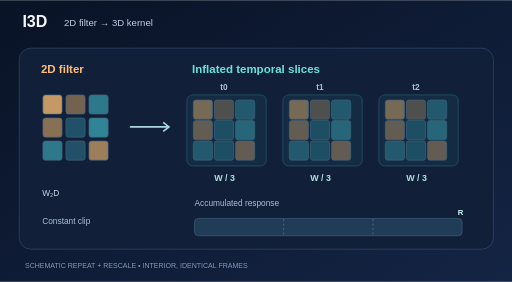
t = 0.00 s
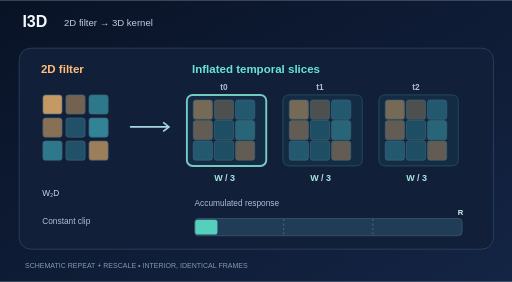
t = 1.58 s
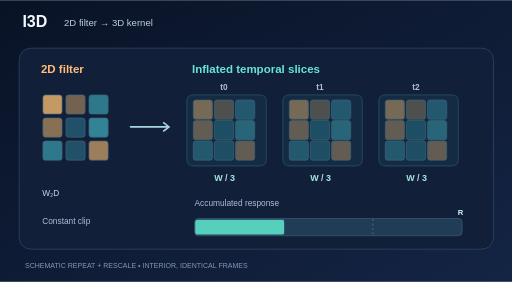
t = 3.06 s
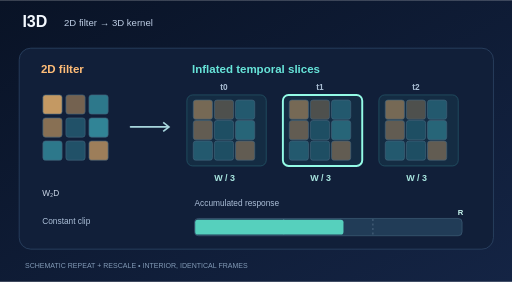
t = 4.50 s
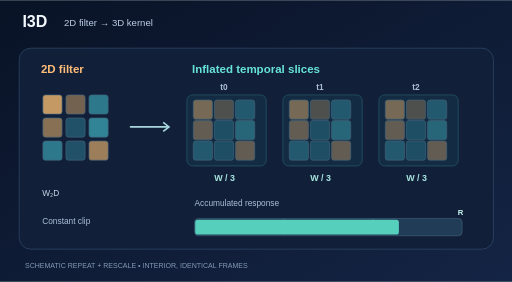
t = 5.85 s
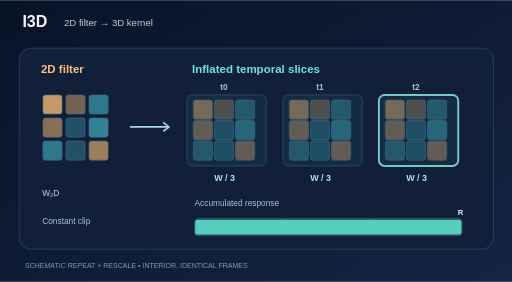
t = 7.43 s

The animated SVG that drew these frames (rendered in a browser with its animation timeline set to each time). Animation: 4 SMIL elements (animate=4); one cycle of 9.00 s, repeats indefinitely.

<svg xmlns="http://www.w3.org/2000/svg" width="800" height="440" viewBox="0 0 800 440" role="img" aria-labelledby="title desc"><title id="title">I3D temporal filter inflation</title><desc id="desc">A learned 2D filter is replicated over three temporal positions, each scaled by one third. For identical interior frames, contributions accumulate to the original response. A glowing outline and accumulator bar illustrate the three temporal contributions.</desc><defs><linearGradient id="bg" x2="1" y2="1"><stop stop-color="#091326"/><stop offset="1" stop-color="#142444"/></linearGradient><filter id="glow"><feGaussianBlur stdDeviation="4"/></filter></defs><g font-family="Arial,Helvetica,sans-serif"><rect x="0" y="0" width="800" height="440" rx="0" fill="url(#bg)" stroke="none" /><text x="35" y="42" font-size="25" fill="#f4f9ff" font-weight="700" text-anchor="start">I3D</text><text x="100" y="40" font-size="15" fill="#bdcde4" font-weight="500" text-anchor="start">2D filter → 3D kernel</text><rect x="30" y="75" width="741" height="314" rx="18" fill="#111f39" stroke="#345070" /><text x="64" y="113" font-size="18" fill="#ffbd78" font-weight="700" text-anchor="start">2D filter</text><text x="300" y="113" font-size="18" fill="#67e4d9" font-weight="700" text-anchor="start">Inflated temporal slices</text><rect x="67" y="148" width="30" height="30" rx="4" fill="#d8a668" stroke="#43647b" fill-opacity="0.9"/><rect x="103" y="148" width="30" height="30" rx="4" fill="#d8a668" stroke="#43647b" fill-opacity="0.5"/><rect x="139" y="148" width="30" height="30" rx="4" fill="#399eae" stroke="#43647b" fill-opacity="0.7"/><rect x="67" y="184" width="30" height="30" rx="4" fill="#d8a668" stroke="#43647b" fill-opacity="0.6"/><rect x="103" y="184" width="30" height="30" rx="4" fill="#399eae" stroke="#43647b" fill-opacity="0.4"/><rect x="139" y="184" width="30" height="30" rx="4" fill="#399eae" stroke="#43647b" fill-opacity="0.8"/><rect x="67" y="220" width="30" height="30" rx="4" fill="#399eae" stroke="#43647b" fill-opacity="0.7"/><rect x="103" y="220" width="30" height="30" rx="4" fill="#399eae" stroke="#43647b" fill-opacity="0.4"/><rect x="139" y="220" width="30" height="30" rx="4" fill="#d8a668" stroke="#43647b" fill-opacity="0.7"/><path d="M 204 198 H 263" stroke="#a8d6dd" stroke-width="2.6" stroke-linecap="round"/><path d="m 255 191 9 7-9 7" fill="none" stroke="#a8d6dd" stroke-width="2.6"/><text x="350" y="141" font-size="13" fill="#aabed4" font-weight="600" text-anchor="middle">t0</text><rect x="292" y="148" width="124" height="111" rx="9" fill="#152d44" stroke="#2a6374" opacity=".95"/><rect x="302" y="156" width="30" height="30" rx="4" fill="#d8a668" stroke="#43647b" fill-opacity="0.5"/><rect x="335" y="156" width="30" height="30" rx="4" fill="#d8a668" stroke="#43647b" fill-opacity="0.3"/><rect x="368" y="156" width="30" height="30" rx="4" fill="#399eae" stroke="#43647b" fill-opacity="0.4"/><rect x="302" y="188" width="30" height="30" rx="4" fill="#d8a668" stroke="#43647b" fill-opacity="0.4"/><rect x="335" y="188" width="30" height="30" rx="4" fill="#399eae" stroke="#43647b" fill-opacity="0.3"/><rect x="368" y="188" width="30" height="30" rx="4" fill="#399eae" stroke="#43647b" fill-opacity="0.5"/><rect x="302" y="220" width="30" height="30" rx="4" fill="#399eae" stroke="#43647b" fill-opacity="0.4"/><rect x="335" y="220" width="30" height="30" rx="4" fill="#399eae" stroke="#43647b" fill-opacity="0.3"/><rect x="368" y="220" width="30" height="30" rx="4" fill="#d8a668" stroke="#43647b" fill-opacity="0.4"/><text x="351" y="283" font-size="14" fill="#a8e5df" font-weight="600" text-anchor="middle">W / 3</text><rect x="292" y="148" width="124" height="111" rx="9" fill="none" stroke="#94fbe6" stroke-width="3" opacity="0"><animate attributeName="opacity" values="0;0;1;0;0" keyTimes="0;0.1;0.2;0.3;1" dur="9s" repeatCount="indefinite"/></rect><text x="500" y="141" font-size="13" fill="#aabed4" font-weight="600" text-anchor="middle">t1</text><rect x="442" y="148" width="124" height="111" rx="9" fill="#152d44" stroke="#2a6374" opacity=".95"/><rect x="452" y="156" width="30" height="30" rx="4" fill="#d8a668" stroke="#43647b" fill-opacity="0.5"/><rect x="485" y="156" width="30" height="30" rx="4" fill="#d8a668" stroke="#43647b" fill-opacity="0.3"/><rect x="518" y="156" width="30" height="30" rx="4" fill="#399eae" stroke="#43647b" fill-opacity="0.4"/><rect x="452" y="188" width="30" height="30" rx="4" fill="#d8a668" stroke="#43647b" fill-opacity="0.4"/><rect x="485" y="188" width="30" height="30" rx="4" fill="#399eae" stroke="#43647b" fill-opacity="0.3"/><rect x="518" y="188" width="30" height="30" rx="4" fill="#399eae" stroke="#43647b" fill-opacity="0.5"/><rect x="452" y="220" width="30" height="30" rx="4" fill="#399eae" stroke="#43647b" fill-opacity="0.4"/><rect x="485" y="220" width="30" height="30" rx="4" fill="#399eae" stroke="#43647b" fill-opacity="0.3"/><rect x="518" y="220" width="30" height="30" rx="4" fill="#d8a668" stroke="#43647b" fill-opacity="0.4"/><text x="501" y="283" font-size="14" fill="#a8e5df" font-weight="600" text-anchor="middle">W / 3</text><rect x="442" y="148" width="124" height="111" rx="9" fill="none" stroke="#94fbe6" stroke-width="3" opacity="0"><animate attributeName="opacity" values="0;0;1;0;0" keyTimes="0;0.4;0.5;0.6;1" dur="9s" repeatCount="indefinite"/></rect><text x="650" y="141" font-size="13" fill="#aabed4" font-weight="600" text-anchor="middle">t2</text><rect x="592" y="148" width="124" height="111" rx="9" fill="#152d44" stroke="#2a6374" opacity=".95"/><rect x="602" y="156" width="30" height="30" rx="4" fill="#d8a668" stroke="#43647b" fill-opacity="0.5"/><rect x="635" y="156" width="30" height="30" rx="4" fill="#d8a668" stroke="#43647b" fill-opacity="0.3"/><rect x="668" y="156" width="30" height="30" rx="4" fill="#399eae" stroke="#43647b" fill-opacity="0.4"/><rect x="602" y="188" width="30" height="30" rx="4" fill="#d8a668" stroke="#43647b" fill-opacity="0.4"/><rect x="635" y="188" width="30" height="30" rx="4" fill="#399eae" stroke="#43647b" fill-opacity="0.3"/><rect x="668" y="188" width="30" height="30" rx="4" fill="#399eae" stroke="#43647b" fill-opacity="0.5"/><rect x="602" y="220" width="30" height="30" rx="4" fill="#399eae" stroke="#43647b" fill-opacity="0.4"/><rect x="635" y="220" width="30" height="30" rx="4" fill="#399eae" stroke="#43647b" fill-opacity="0.3"/><rect x="668" y="220" width="30" height="30" rx="4" fill="#d8a668" stroke="#43647b" fill-opacity="0.4"/><text x="651" y="283" font-size="14" fill="#a8e5df" font-weight="600" text-anchor="middle">W / 3</text><rect x="592" y="148" width="124" height="111" rx="9" fill="none" stroke="#94fbe6" stroke-width="3" opacity="0"><animate attributeName="opacity" values="0;0;1;0;0" keyTimes="0;0.7;0.8;0.9;1" dur="9s" repeatCount="indefinite"/></rect><text x="66" y="306" font-size="13" fill="#cdd8e8" font-weight="500" text-anchor="start">W₂D</text><text x="66" y="349" font-size="13" fill="#acbfd8" font-weight="500" text-anchor="start">Constant clip</text><text x="304" y="322" font-size="13" fill="#acbfd8" font-weight="500" text-anchor="start">Accumulated response</text><rect x="304" y="341" width="418" height="27" rx="6" fill="#213c57" stroke="#42627b" /><path d="M 443.33333333333337 342 V 367" stroke="#a6bdd5" stroke-opacity=".55" stroke-dasharray="3 4"/><path d="M 582.6666666666667 342 V 367" stroke="#a6bdd5" stroke-opacity=".55" stroke-dasharray="3 4"/><rect x="305" y="343" height="23" rx="4" fill="#56d0bd"><animate attributeName="width" values="0;0;139;278;416;416;0" keyTimes="0;.12;.34;.58;.82;.94;1" dur="9s" repeatCount="indefinite"/></rect><text x="724" y="336" font-size="12" fill="#c9f8f0" font-weight="600" text-anchor="end">R</text><text x="39" y="419" font-size="11" fill="#8199b5" font-weight="500" text-anchor="start">SCHEMATIC REPEAT + RESCALE  •  INTERIOR, IDENTICAL FRAMES</text></g></svg>
